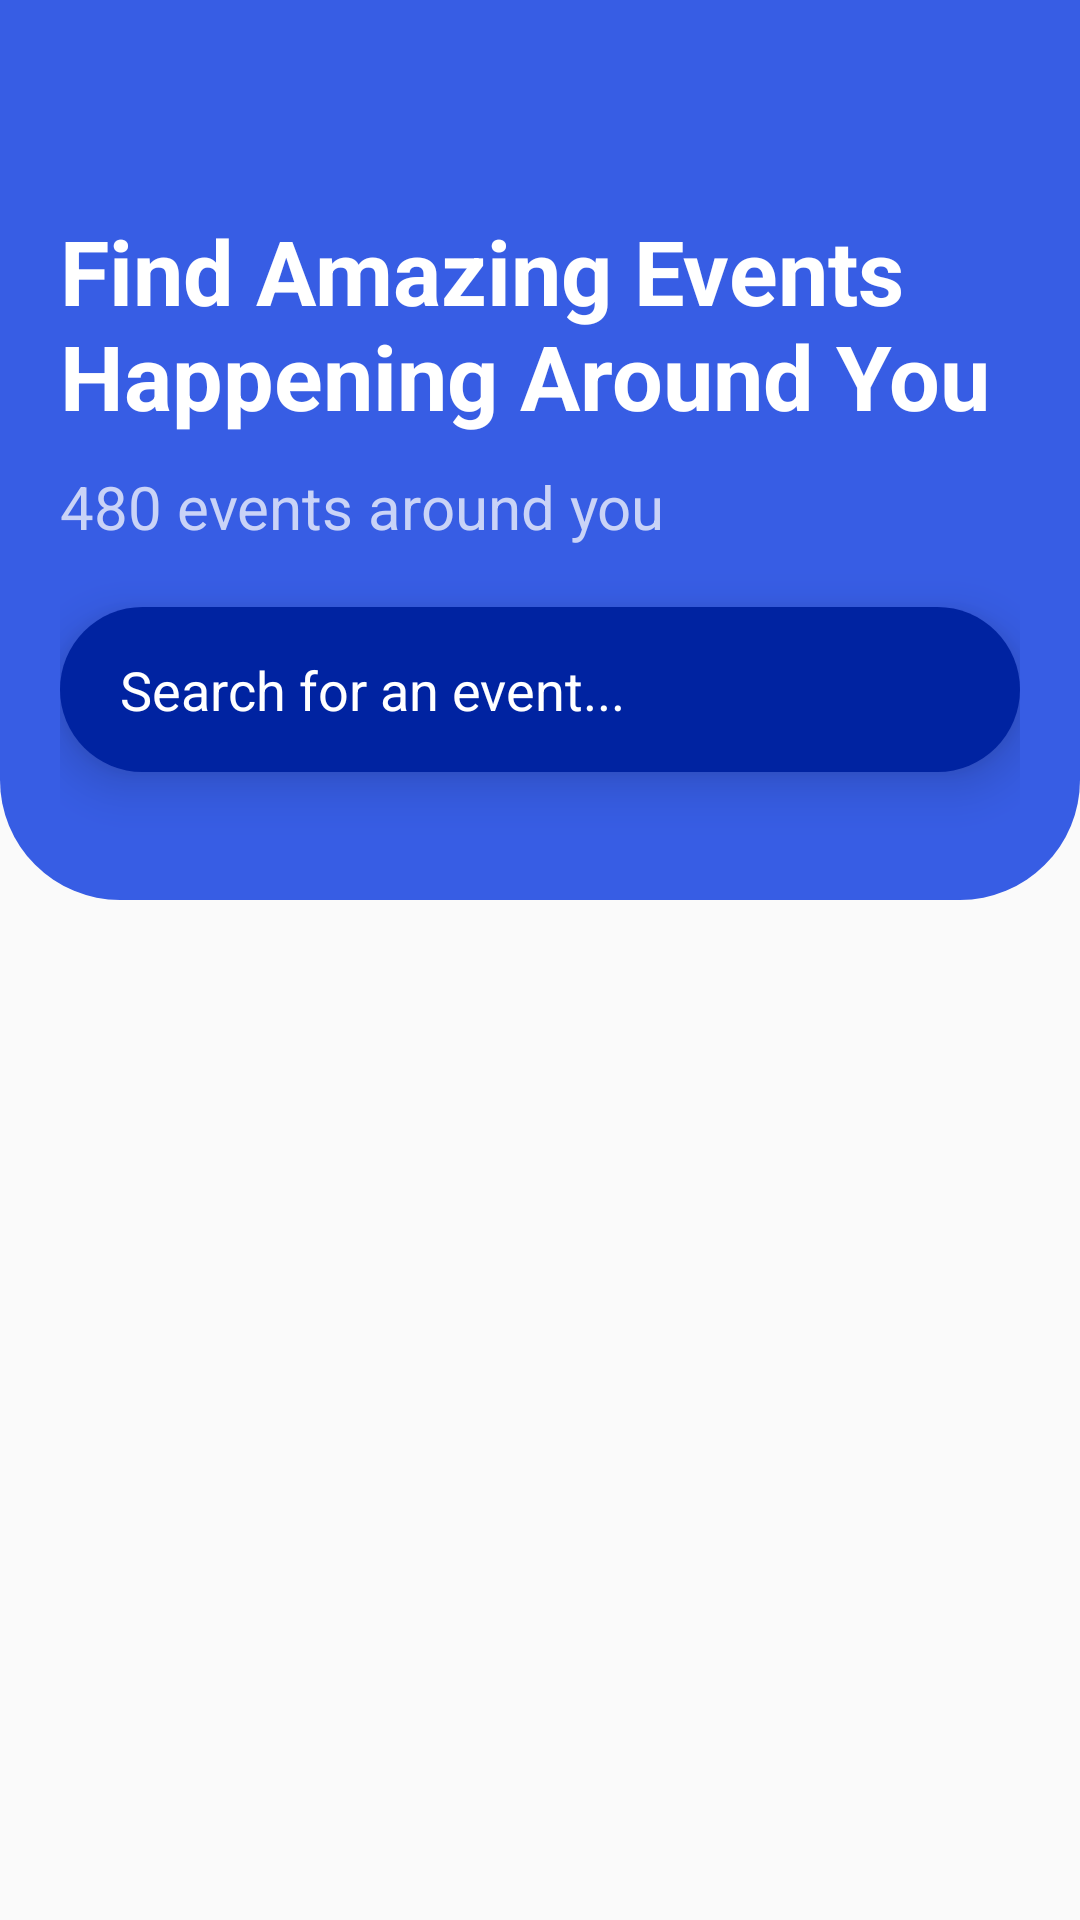

Android layout source for this screen:
<!-- AndroidManifest.xml: application theme Theme.EventsApp -->
<!-- res/layout/events_page.xml -->
<androidx.coordinatorlayout.widget.CoordinatorLayout xmlns:android="http://schemas.android.com/apk/res/android"
    xmlns:app="http://schemas.android.com/apk/res-auto"
    android:id="@+id/main"
    android:layout_width="match_parent"
    android:layout_height="match_parent"
    android:background="@color/smokyWhite"
    android:orientation="vertical">

    <com.google.android.material.appbar.AppBarLayout
        android:layout_width="match_parent"
        android:layout_height="wrap_content"
        android:background="@color/smokyWhite">

        <com.google.android.material.appbar.CollapsingToolbarLayout
            android:layout_width="match_parent"
            android:layout_height="wrap_content"
            app:contentScrim="@color/colorPrimaryDark"
            app:expandedTitleTextAppearance="@style/expandedBarTextStyle1"
            app:layout_scrollFlags="scroll|snap|exitUntilCollapsed"
            app:title="@string/dashboard_title">

            <LinearLayout
                android:layout_width="match_parent"
                android:layout_height="300dp"
                android:background="@drawable/custom_app_bar_background"
                android:orientation="vertical"
                android:paddingHorizontal="20dp">

                <TextView
                    android:layout_width="match_parent"
                    android:layout_height="wrap_content"
                    android:layout_marginTop="70dp"
                    android:text="@string/dashboard_heading"
                    android:textColor="@android:color/white"
                    android:textSize="30sp"
                    android:textStyle="bold">

                </TextView>

                <TextView
                    android:layout_width="match_parent"
                    android:layout_height="wrap_content"
                    android:layout_marginTop="10dp"
                    android:text="@string/dashboard_sub_title"
                    android:textColor="@color/lightText"
                    android:textSize="20sp"></TextView>

                <EditText
                    android:id="@+id/searchEditText"
                    android:layout_width="match_parent"
                    android:layout_height="wrap_content"
                    android:layout_marginTop="20dp"
                    android:height="55dp"
                    android:background="@drawable/search_bar_background"
                    android:drawableEnd="@drawable/search_btn"
                    android:elevation="10dp"
                    android:hint="@string/search_bar_hint"
                    android:paddingLeft="20dp"
                    android:paddingRight="5dp"
                    android:textColor="@color/white"
                    android:textColorHint="@color/white">

                </EditText>

            </LinearLayout>

            <androidx.appcompat.widget.Toolbar
                android:layout_width="match_parent"
                android:layout_height="?attr/actionBarSize"
                android:background="@color/colorPrimaryDark"
                app:layout_collapseMode="pin"
                app:titleTextColor="@color/white">

            </androidx.appcompat.widget.Toolbar>


        </com.google.android.material.appbar.CollapsingToolbarLayout>

    </com.google.android.material.appbar.AppBarLayout>



    <androidx.recyclerview.widget.RecyclerView
        android:layout_width="match_parent"
        android:layout_height="match_parent"
        android:id="@+id/recyclerView"
        app:layout_behavior="com.google.android.material.appbar.AppBarLayout$ScrollingViewBehavior">

    </androidx.recyclerview.widget.RecyclerView>


</androidx.coordinatorlayout.widget.CoordinatorLayout>
<!-- resources referenced by this layout -->
<resources>
  <color name="colorPrimaryDark">#375de4</color>
  <color name="lightText">#c9d3f7</color>
  <color name="smokyWhite">#fafafa</color>
  <color name="white">#ffffff</color>
  <!-- drawable custom_app_bar_background (drawable) -->
  <?xml version="1.0" encoding="utf-8"?>
  <shape xmlns:android="http://schemas.android.com/apk/res/android"
       android:shape="rectangle"
      >
      <solid
          android:color="@color/colorPrimaryDark"
          >
      </solid>
      <corners
          android:bottomLeftRadius="40dp"
          android:bottomRightRadius="40dp">
  
      </corners>
  
  </shape>
  <!-- drawable search_bar_background (drawable) -->
  <?xml version="1.0" encoding="utf-8"?>
  <shape xmlns:android="http://schemas.android.com/apk/res/android"
      android:shape="rectangle">
      <solid
          android:color="@color/searchBarColor">
  
      </solid>
      <corners
          android:radius="140dp">
  
      </corners>
  
  </shape>
  <!-- drawable search_btn (drawable) -->
  <?xml version="1.0" encoding="utf-8"?>
  <layer-list xmlns:android="http://schemas.android.com/apk/res/android">
      <item>
          <shape
              android:shape="oval">
              <solid
                  android:color="@color/greenBtnColor">
  
              </solid>
  
          </shape>
      </item>
      <item
          android:drawable="@drawable/baseline_search_24"
          android:top="10dp"
          android:bottom="10dp"
          android:left="10dp"
          android:right="10dp">
  
      </item>
  </layer-list>
  <string name="dashboard_heading">Find Amazing Events Happening Around You</string>
  <string name="dashboard_sub_title">480 events around you </string>
  <string name="dashboard_title">Dashboard</string>
  <string name="search_bar_hint">Search for an event... </string>
  <style name="expandedBarTextStyle1" parent="Theme.EventsApp">
          <item name="android:textSize">1sp</item>
          <item name="android:textColor">@android:color/transparent</item>
  
      </style>
  <style name="Theme.EventsApp" parent="Base.Theme.EventsApp" />
  <color name="searchBarColor">#0023a1</color>
  <color name="greenBtnColor">#48ceb9</color>
  <style name="Base.Theme.EventsApp" parent="Theme.MaterialComponents.NoActionBar">
          <item name="colorPrimary">@color/colorPrimary</item>
          <item name="colorAccent">@color/colorAccent</item>
          <item name="colorPrimaryDark">@color/colorPrimaryDark</item>
  
          
          
      </style>
  <color name="colorPrimary">#375de4</color>
  <color name="colorAccent">#03DAC5</color>
</resources>
